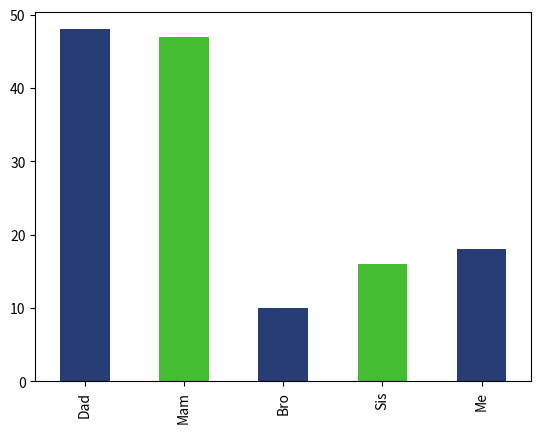

Reproduce this figure in Python.
import pandas as pd
import matplotlib.pyplot as plt

data = pd.DataFrame({ 	"age":[48, 47, 10, 16, 18],    			               
						"gender":["M", "F","M", "F", "M"]},    
                      index=["Dad", "Mam", "Bro", "Sis", "Me"])


color = {"M": "#273c75", "F": "#44bd32"}
data["age"].plot(kind="bar", color=data['gender'].replace(color))





